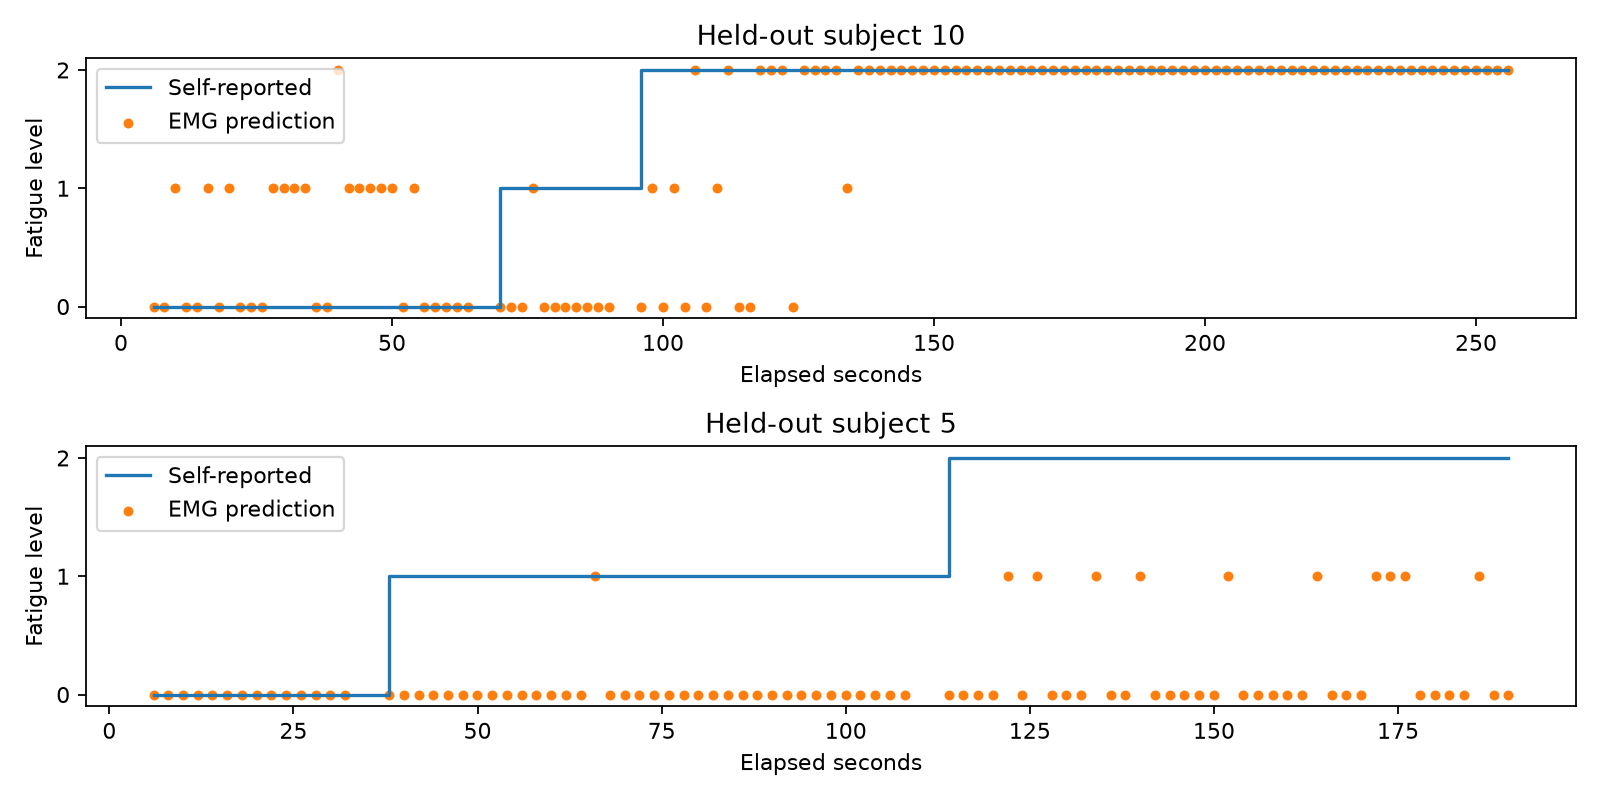

The data file committed next to this chart (first rows):
subject_id, record_id, start_seconds, end_seconds, label, group, log_rms, log_mav, log_mean_waveform_length, mean_frequency_hz, median_frequency_hz, predicted_label, predicted_name, time_baseline_prediction
5, subject_5/trial_5, 2, 5.998, 0, test, -3.893, -4.041, -4.286, 120.4, 109.5, 0, 无疲劳, 0
5, subject_5/trial_5, 3.999, 7.998, 0, test, -3.89, -4.038, -4.282, 99.06, 89.5, 0, 无疲劳, 0
5, subject_5/trial_5, 5.999, 9.997, 0, test, -3.909, -4.05, -4.299, 117.5, 111.3, 0, 无疲劳, 0
5, subject_5/trial_5, 7.998, 12, 0, test, -3.903, -4.041, -4.301, 99.75, 91, 0, 无疲劳, 0
5, subject_5/trial_5, 9.998, 14, 0, test, -3.854, -4.002, -4.27, 113.5, 104.8, 0, 无疲劳, 0
5, subject_5/trial_5, 12, 16, 0, test, -3.893, -4.046, -4.305, 106.3, 98, 0, 无疲劳, 0
5, subject_5/trial_5, 14, 18, 0, test, -3.842, -3.989, -4.263, 110.6, 99.25, 0, 无疲劳, 0
5, subject_5/trial_5, 16, 20, 0, test, -3.849, -4.004, -4.284, 100.3, 88.5, 0, 无疲劳, 0
5, subject_5/trial_5, 18, 21.99, 0, test, -3.84, -4.003, -4.255, 113.7, 106, 0, 无疲劳, 0
5, subject_5/trial_5, 20, 23.99, 0, test, -3.831, -3.984, -4.241, 106.8, 99.25, 0, 无疲劳, 0
5, subject_5/trial_5, 22, 25.99, 0, test, -3.92, -4.055, -4.341, 103.1, 92, 0, 无疲劳, 0
5, subject_5/trial_5, 24, 27.99, 0, test, -3.93, -4.074, -4.346, 103.9, 93.25, 0, 无疲劳, 0
5, subject_5/trial_5, 25.99, 29.99, 0, test, -3.945, -4.101, -4.364, 111.9, 99.5, 0, 无疲劳, 0
5, subject_5/trial_5, 27.99, 31.99, 0, test, -3.93, -4.081, -4.356, 102.3, 92.75, 0, 无疲劳, 0
5, subject_5/trial_5, 33.99, 37.99, 1, test, -3.878, -4.038, -4.283, 117.5, 108, 0, 无疲劳, 0
5, subject_5/trial_5, 35.99, 39.99, 1, test, -3.916, -4.062, -4.331, 95.65, 85.75, 0, 无疲劳, 0
5, subject_5/trial_5, 37.99, 41.99, 1, test, -3.82, -3.994, -4.264, 111.2, 100.8, 0, 无疲劳, 0
5, subject_5/trial_5, 39.99, 43.99, 1, test, -3.778, -3.95, -4.224, 99.73, 91.75, 0, 无疲劳, 0
5, subject_5/trial_5, 41.99, 45.99, 1, test, -3.806, -3.955, -4.247, 112.9, 101.3, 0, 无疲劳, 0
5, subject_5/trial_5, 43.99, 47.99, 1, test, -3.807, -3.948, -4.229, 97.3, 88.5, 0, 无疲劳, 0
5, subject_5/trial_5, 45.99, 49.99, 1, test, -3.843, -3.981, -4.264, 105.7, 96, 0, 无疲劳, 0
5, subject_5/trial_5, 47.99, 51.99, 1, test, -3.909, -4.063, -4.351, 105.5, 94.25, 0, 无疲劳, 0
5, subject_5/trial_5, 49.99, 53.99, 1, test, -3.859, -4.007, -4.288, 92.58, 81.75, 0, 无疲劳, 0
5, subject_5/trial_5, 51.99, 55.99, 1, test, -3.854, -4.007, -4.285, 111.1, 104.8, 0, 无疲劳, 0
5, subject_5/trial_5, 53.99, 57.99, 1, test, -3.912, -4.068, -4.348, 90.17, 83.25, 0, 无疲劳, 0
5, subject_5/trial_5, 55.99, 59.99, 1, test, -3.91, -4.065, -4.335, 116, 108, 0, 无疲劳, 0
5, subject_5/trial_5, 57.99, 61.99, 1, test, -3.877, -4.03, -4.317, 88.21, 78, 0, 无疲劳, 0
5, subject_5/trial_5, 59.99, 63.99, 1, test, -3.891, -4.037, -4.325, 110.4, 97.75, 0, 无疲劳, 0
5, subject_5/trial_5, 61.99, 65.99, 1, test, -3.899, -4.05, -4.329, 99.78, 85.5, 1, 向疲劳过渡, 0
5, subject_5/trial_5, 63.99, 67.99, 1, test, -3.912, -4.062, -4.353, 110.3, 100, 0, 无疲劳, 0
5, subject_5/trial_5, 65.99, 69.98, 1, test, -3.926, -4.071, -4.373, 84.32, 73.25, 0, 无疲劳, 0
5, subject_5/trial_5, 67.99, 71.98, 1, test, -3.912, -4.062, -4.363, 106.6, 103.8, 0, 无疲劳, 0
5, subject_5/trial_5, 69.99, 73.98, 1, test, -3.906, -4.057, -4.342, 91.83, 82.5, 0, 无疲劳, 0
5, subject_5/trial_5, 71.99, 75.98, 1, test, -3.929, -4.084, -4.373, 106.3, 94.5, 0, 无疲劳, 0
5, subject_5/trial_5, 73.98, 77.98, 1, test, -3.919, -4.082, -4.387, 93.09, 84, 0, 无疲劳, 0
5, subject_5/trial_5, 75.98, 79.98, 1, test, -3.909, -4.068, -4.363, 106, 94.5, 0, 无疲劳, 0
5, subject_5/trial_5, 77.98, 81.98, 1, test, -3.945, -4.097, -4.382, 97.18, 88.25, 0, 无疲劳, 0
5, subject_5/trial_5, 79.98, 83.98, 1, test, -3.952, -4.091, -4.397, 101.8, 95, 0, 无疲劳, 0
5, subject_5/trial_5, 81.98, 85.98, 1, test, -3.947, -4.087, -4.403, 86.6, 76, 0, 无疲劳, 0
5, subject_5/trial_5, 83.98, 87.98, 1, test, -3.93, -4.081, -4.392, 98.69, 87.75, 0, 无疲劳, 1
5, subject_5/trial_5, 85.98, 89.98, 1, test, -3.918, -4.067, -4.356, 94.71, 85.5, 0, 无疲劳, 1
5, subject_5/trial_5, 87.98, 91.98, 1, test, -3.934, -4.082, -4.366, 111.5, 100.5, 0, 无疲劳, 1
5, subject_5/trial_5, 89.98, 93.98, 1, test, -3.919, -4.063, -4.353, 91.5, 81, 0, 无疲劳, 1
5, subject_5/trial_5, 91.98, 95.98, 1, test, -3.888, -4.033, -4.334, 100.9, 92.75, 0, 无疲劳, 1
5, subject_5/trial_5, 93.98, 97.98, 1, test, -3.886, -4.033, -4.333, 96.07, 84.25, 0, 无疲劳, 0
5, subject_5/trial_5, 95.98, 99.98, 1, test, -3.906, -4.047, -4.342, 106.7, 96.25, 0, 无疲劳, 1
5, subject_5/trial_5, 97.98, 102, 1, test, -3.821, -3.986, -4.269, 97.7, 91.75, 0, 无疲劳, 1
5, subject_5/trial_5, 99.98, 104, 1, test, -3.807, -3.979, -4.272, 101.1, 90, 0, 无疲劳, 1
5, subject_5/trial_5, 102, 106, 1, test, -3.866, -4.027, -4.329, 91.48, 82.25, 0, 无疲劳, 1
5, subject_5/trial_5, 104, 108, 1, test, -3.883, -4.029, -4.347, 101.3, 90.5, 0, 无疲劳, 1
5, subject_5/trial_5, 110, 114, 2, test, -3.868, -4.026, -4.334, 100.9, 90, 0, 无疲劳, 1
5, subject_5/trial_5, 112, 116, 2, test, -3.857, -4.001, -4.303, 90.94, 81, 0, 无疲劳, 1
5, subject_5/trial_5, 114, 118, 2, test, -3.85, -3.997, -4.306, 98.17, 86, 0, 无疲劳, 1
5, subject_5/trial_5, 116, 120, 2, test, -3.864, -4.014, -4.328, 86.55, 75.5, 0, 无疲劳, 1
5, subject_5/trial_5, 118, 122, 2, test, -3.844, -4.004, -4.315, 101.2, 87, 1, 向疲劳过渡, 1
5, subject_5/trial_5, 120, 124, 2, test, -3.842, -4.001, -4.308, 90.96, 83.25, 0, 无疲劳, 1
5, subject_5/trial_5, 122, 126, 2, test, -3.923, -4.061, -4.373, 96.93, 80.5, 1, 向疲劳过渡, 1
5, subject_5/trial_5, 124, 128, 2, test, -3.842, -4.01, -4.311, 103.1, 96.75, 0, 无疲劳, 1
5, subject_5/trial_5, 126, 130, 2, test, -3.829, -3.992, -4.279, 99.07, 89.25, 0, 无疲劳, 1
5, subject_5/trial_5, 128, 132, 2, test, -3.954, -4.107, -4.399, 104.7, 94.5, 0, 无疲劳, 1
... 151 more rows
